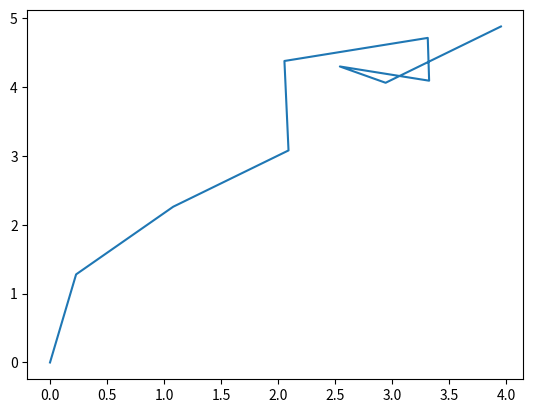

Python code for this plot:
from collections import namedtuple
import numpy as np
import matplotlib.pyplot as plt

WHEELBASE = 0.5
SPEED = 1.3
NUM_THETA_CELLS = 20

PseudoState = namedtuple('PseudoState',['x_idx','y_idx','stack_num'])

def get_heuristic(init, goal):
	return np.abs(goal[0]-init[0]) + np.abs(goal[1]-init[1])

def motion_model(init_state, v, delta_t, steer_angle):
	[x, y, theta] = init_state

	theta_ = (theta + (v/WHEELBASE)*np.tan(steer_angle)*delta_t)%(2*np.pi)
	x_ = x + v*np.cos(theta_)*delta_t
	y_ = y + v*np.sin(theta_)*delta_t
	return [x_, y_, theta_]

def expand_states(init_state, v, delta_t):
	future_states = []
	# [-np.deg2rad(35.0), 0., np.deg2rad(35.0)]
	for steer_angle in np.linspace(-np.deg2rad(35.0), np.deg2rad(35.0), 10):
		future_states += [motion_model(init_state, v, delta_t, steer_angle)]
	return future_states

def get_index(val):
	return int(np.floor(val))

def get_stack_num(theta):
	return int(np.floor(NUM_THETA_CELLS*theta/(2*np.pi)))%NUM_THETA_CELLS

def search_hybrid_a_star(grid, init, goal, cost):
	loc_state_ = PseudoState(get_index(init[0]), get_index(init[1]), get_stack_num(init[2]))
	loc_state = init
	loc, loc_cost = [loc_state_.x_idx, loc_state_.y_idx], 0
	open_list, cost_list = [], []

	closed_list = [[[0 for i in range(len(grid[0]))] for j in range(len(grid))] for k in range(NUM_THETA_CELLS)]
	closed_list[loc_state_.stack_num][loc_state_.x_idx][loc_state_.y_idx] = 0

	came_from, valid_expand = [init], 0

	# create a list to store the sum of 'cost-to-reach' and 'cost-to-goal'
	f_values = []

	while loc != goal:
		# print(loc)
		next_states = expand_states(loc_state, SPEED, 1.0)
		# print(next_states)
		for next_s in next_states:
			loc_state_ = PseudoState(get_index(next_s[0]), get_index(next_s[1]), get_stack_num(next_s[2]))
			# print(next_s)
			# print([loc_state_.stack_num, loc_state_.x_idx, loc_state_.y_idx])

			# check for grid boundary
			if any([pos<0 for pos in (loc_state_.x_idx, loc_state_.y_idx)]) or loc_state_.x_idx>len(grid)-1 or loc_state_.y_idx>len(grid[0])-1:
				continue

			# check for obstacles
			if grid[loc_state_.x_idx][loc_state_.y_idx] == 1:
				closed_list[loc_state_.stack_num][loc_state_.x_idx][loc_state_.y_idx] = 1

			# expand into open space
			elif closed_list[loc_state_.stack_num][loc_state_.x_idx][loc_state_.y_idx] == 0 and next_s not in open_list:
				valid_expand = 1
				closed_list[loc_state_.stack_num][loc_state_.x_idx][loc_state_.y_idx] = 1
				open_list += [next_s]
				cost_list += [loc_cost + cost]
				# compute the sum of cost-to-reach and cost-to-goal
				f_values += [loc_cost + cost + get_heuristic([loc_state_.x_idx, loc_state_.y_idx], goal)]

		# check if at least one exapnsion is valid from previous state
		if valid_expand == 1:
			came_from += [loc_state]
			valid_expand == 0

		# check for no solution
		if not open_list and loc != goal:
			return came_from
		# select the cell with lowest sum of cost-to-reach and cost-to-goal
		idx_remove = f_values.index(min(f_values))
		loc_state = open_list[idx_remove]
		loc_state_cost = cost_list[idx_remove]
		# loc_state_ = PseudoState(get_index(loc_state[0]), get_index(loc_state[1]), get_stack_num(loc_state[2]))
		# closed_list[loc_state_.x_idx][loc_state_.x_idx][loc_state_.y_idx] = 1
		loc = [get_index(loc_state[0]), get_index(loc_state[1])]

		del open_list[idx_remove]
		del cost_list[idx_remove]
		del f_values[idx_remove]

	return came_from

def plot_path(states):
	x, y = [], []

	for state in states:
		x += [state[0]]
		y += [state[1]]

	plt.figure()
	plt.plot(y, x, '-')
	plt.show()

def main():
	grid = [[0,1,1,0,0,0,0,0,0,0,1,1,0,0,0,0,],
			[0,1,1,0,0,0,0,0,0,1,1,0,0,0,0,0,],
			[0,1,1,0,0,0,0,0,1,1,0,0,0,0,0,0,],
			[0,1,1,0,0,0,0,1,1,0,0,0,1,1,1,0,],
			[0,1,1,0,0,0,1,1,0,0,0,1,1,1,0,0,],
			[0,1,1,0,0,1,1,0,0,0,1,1,1,0,0,0,],
			[0,1,1,0,1,1,0,0,0,1,1,1,0,0,0,0,],
			[0,1,1,1,1,0,0,0,1,1,1,0,0,0,0,0,],
			[0,1,1,1,0,0,0,1,1,1,0,0,0,0,0,0,],
			[0,1,1,0,0,0,1,1,1,0,0,1,1,1,1,1,],
			[0,1,0,0,0,1,1,1,0,0,1,1,1,1,1,1,],
			[0,0,0,0,1,1,1,0,0,1,1,1,1,1,1,1,],
			[0,0,0,1,1,1,0,0,1,1,1,1,1,1,1,1,],
			[0,0,1,1,1,0,0,1,1,1,1,1,1,1,1,1,],
			[0,1,1,1,0,0,0,0,0,0,0,0,0,0,0,0,],
			[1,1,1,0,0,0,0,0,0,0,0,0,0,0,0,0,]]

	grid = [[0, 1, 0, 0, 0, 0],
	        [0, 1, 0, 0, 0, 0],
	        [0, 0, 0, 0, 0, 0],
	        [0, 0, 0, 0, 1, 0],
	        [0, 0, 0, 0, 1, 0]]

	# grid = [[0, 1, 0, 0],
	#         [0, 1, 0, 0],
	#         [0, 0, 0, 0],
	#         [0, 0, 1, 0]]

	init = [0, 0, 0.]
	goal = [len(grid)-1, len(grid[0])-1]
	# goal = [3, 5]
	cost = 1

	heuristic = [[0 for i in range(len(grid[0]))] for j in range(len(grid))]
	for i in range(len(grid)):
		for j in range(len(grid[0])):
			heuristic[i][j] = get_heuristic([i, j], goal)
	print(np.array(heuristic))

	path = search_hybrid_a_star(grid, init, goal, cost)
	for node in path:
		print(node)

	plot_path(path)


if __name__ == '__main__':
	main()